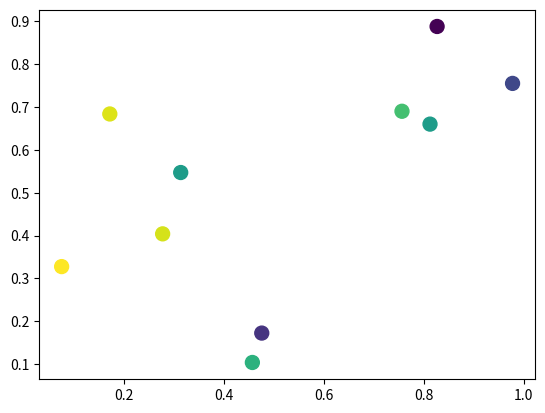

Source code (Python):
import matplotlib.animation as animation
import matplotlib.pyplot as plt
import numpy as np


def main():
    numframes = 100
    numpoints = 10
    color_data = np.random.random((numframes, numpoints))
    x, y, c = np.random.random((3, numpoints))
    fig = plt.figure()
    scat = plt.scatter(x, y, c=c, s=100)
    ani = animation.FuncAnimation(fig, update_plot, frames=range(numframes), fargs=(color_data, scat))

    plt.show()


def update_plot(i, data, scat):
    scat.set_array(data[i])
    return scat,


main()
